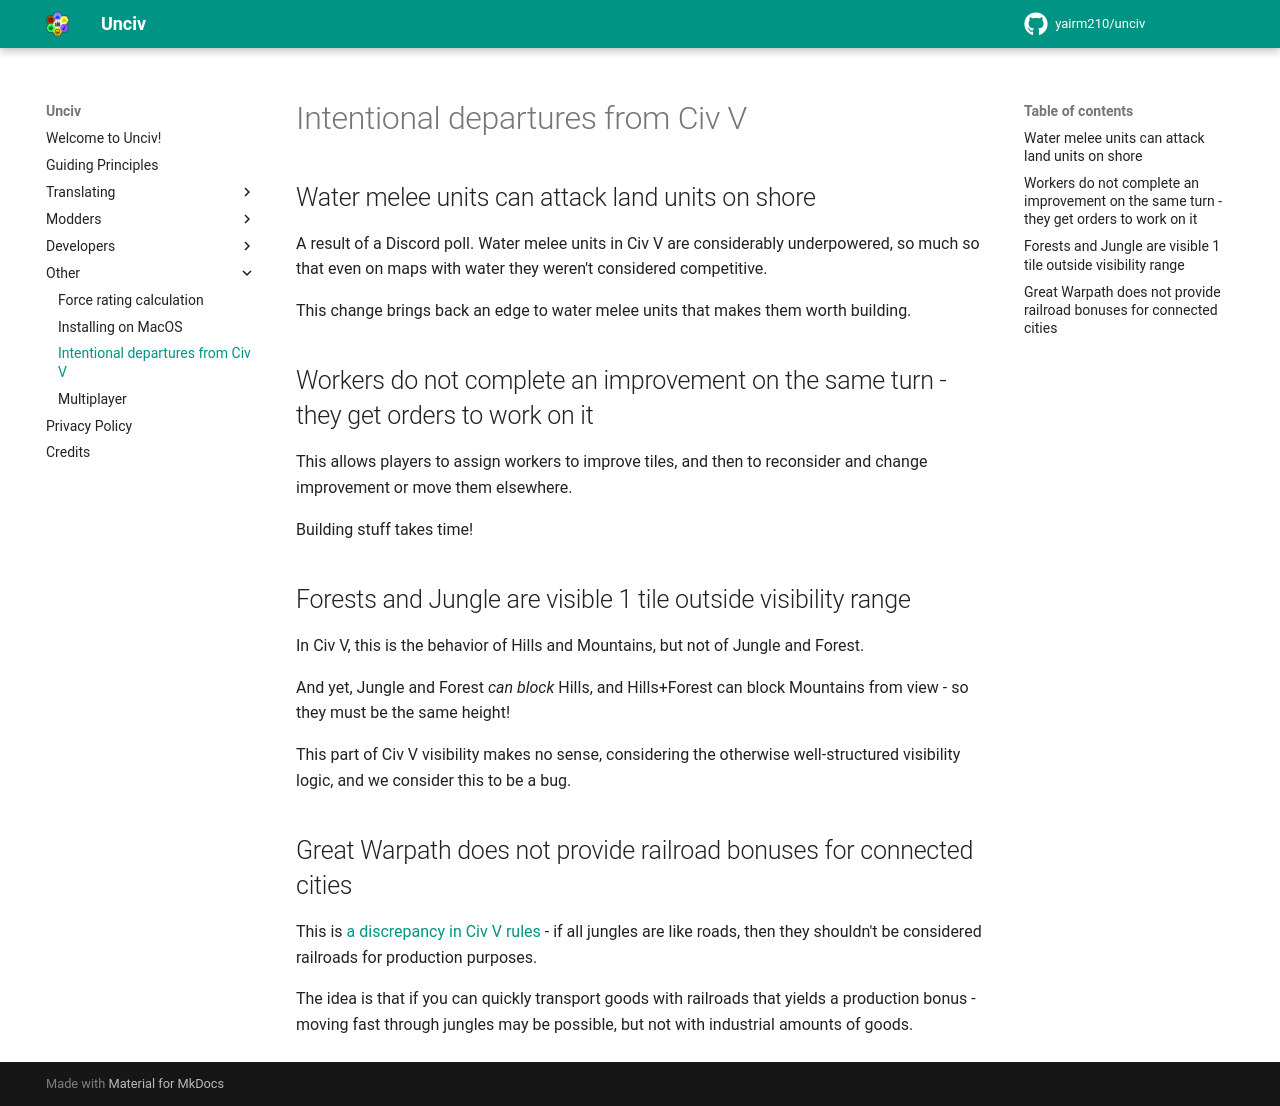

repository: GenericUsernameIsNotAvailable/unciv-locallm-negotiation · page: Other/Intentional-departures-from-Civ-V/index.html · generator: mkdocs

## Water melee units can attack land units on shore

A result of a Discord poll. Water melee units in Civ V are considerably underpowered, so much so that even on maps with water they weren't considered competitive.

This change brings back an edge to water melee units that makes them worth building.

## Workers do not complete an improvement on the same turn - they get orders to work on it

This allows players to assign workers to improve tiles, and then to reconsider and change improvement or move them elsewhere.

Building stuff takes time!

## Forests and Jungle are visible 1 tile outside visibility range

In Civ V, this is the behavior of Hills and Mountains, but not of Jungle and Forest.

And yet, Jungle and Forest *can block* Hills, and Hills+Forest can block Mountains from view - so they must be the same height!

This part of Civ V visibility makes no sense, considering the otherwise well-structured visibility logic, and we consider this to be a bug.

## Great Warpath does not provide railroad bonuses for connected cities

This is [a discrepancy in Civ V rules](https://github.com/yairm210/Unciv/issues/12261) - if all jungles are like roads, then they shouldn't be considered railroads for production purposes.

The idea is that if you can quickly transport goods with railroads that yields a production bonus - moving fast through jungles may be possible, but not with industrial amounts of goods.
